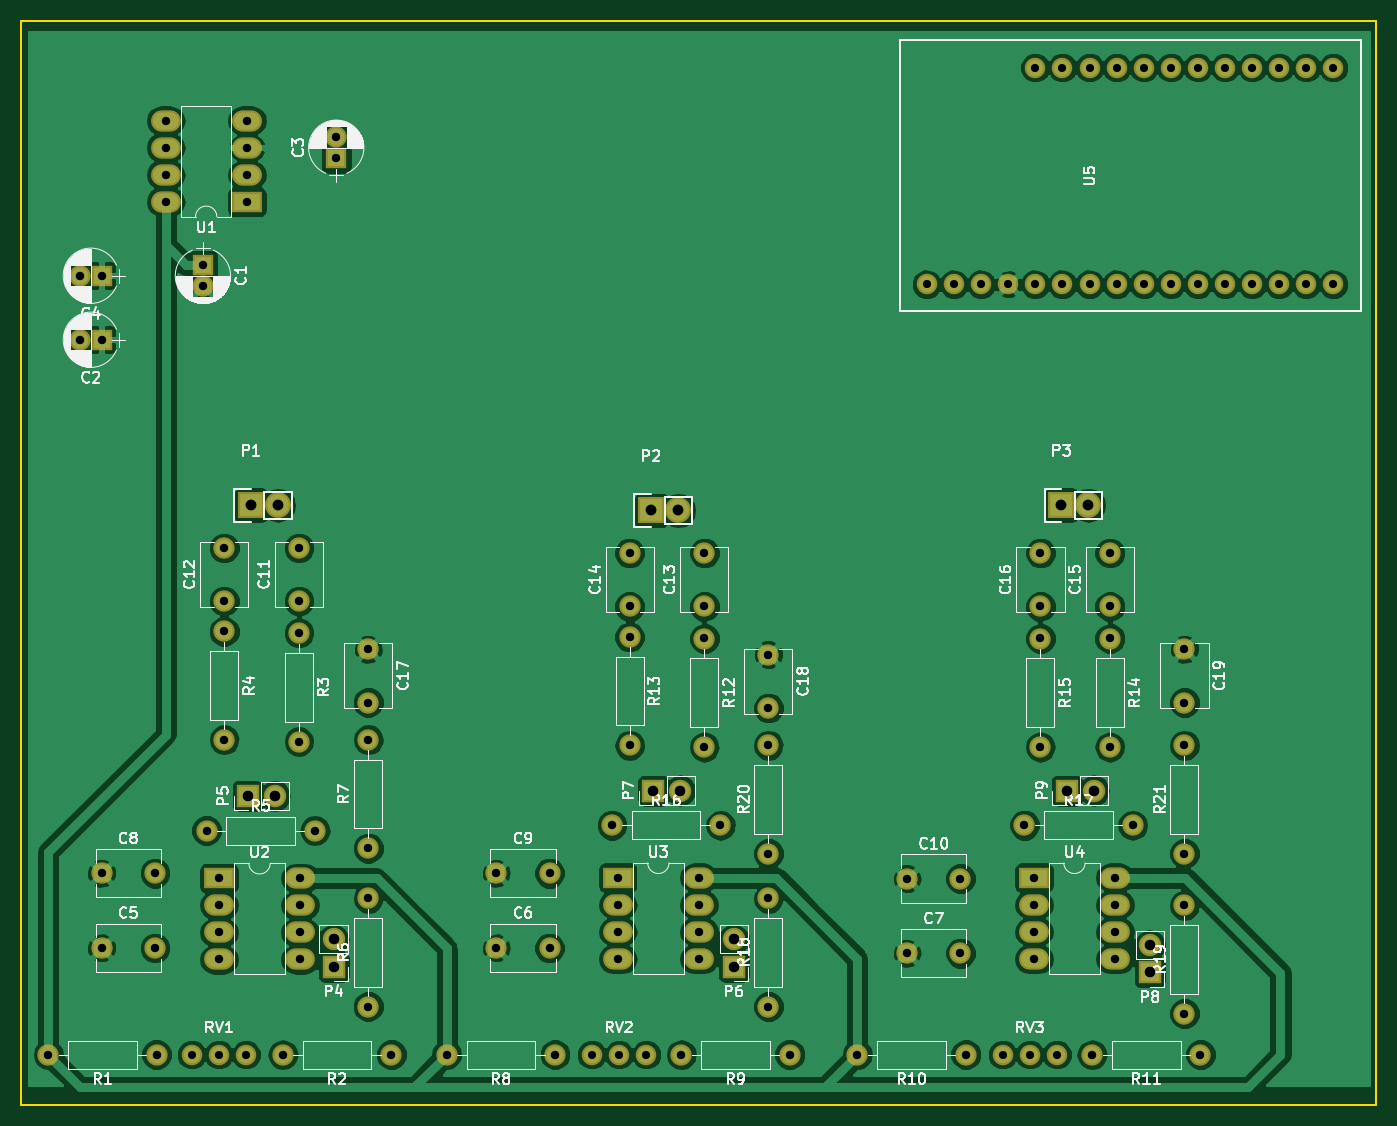
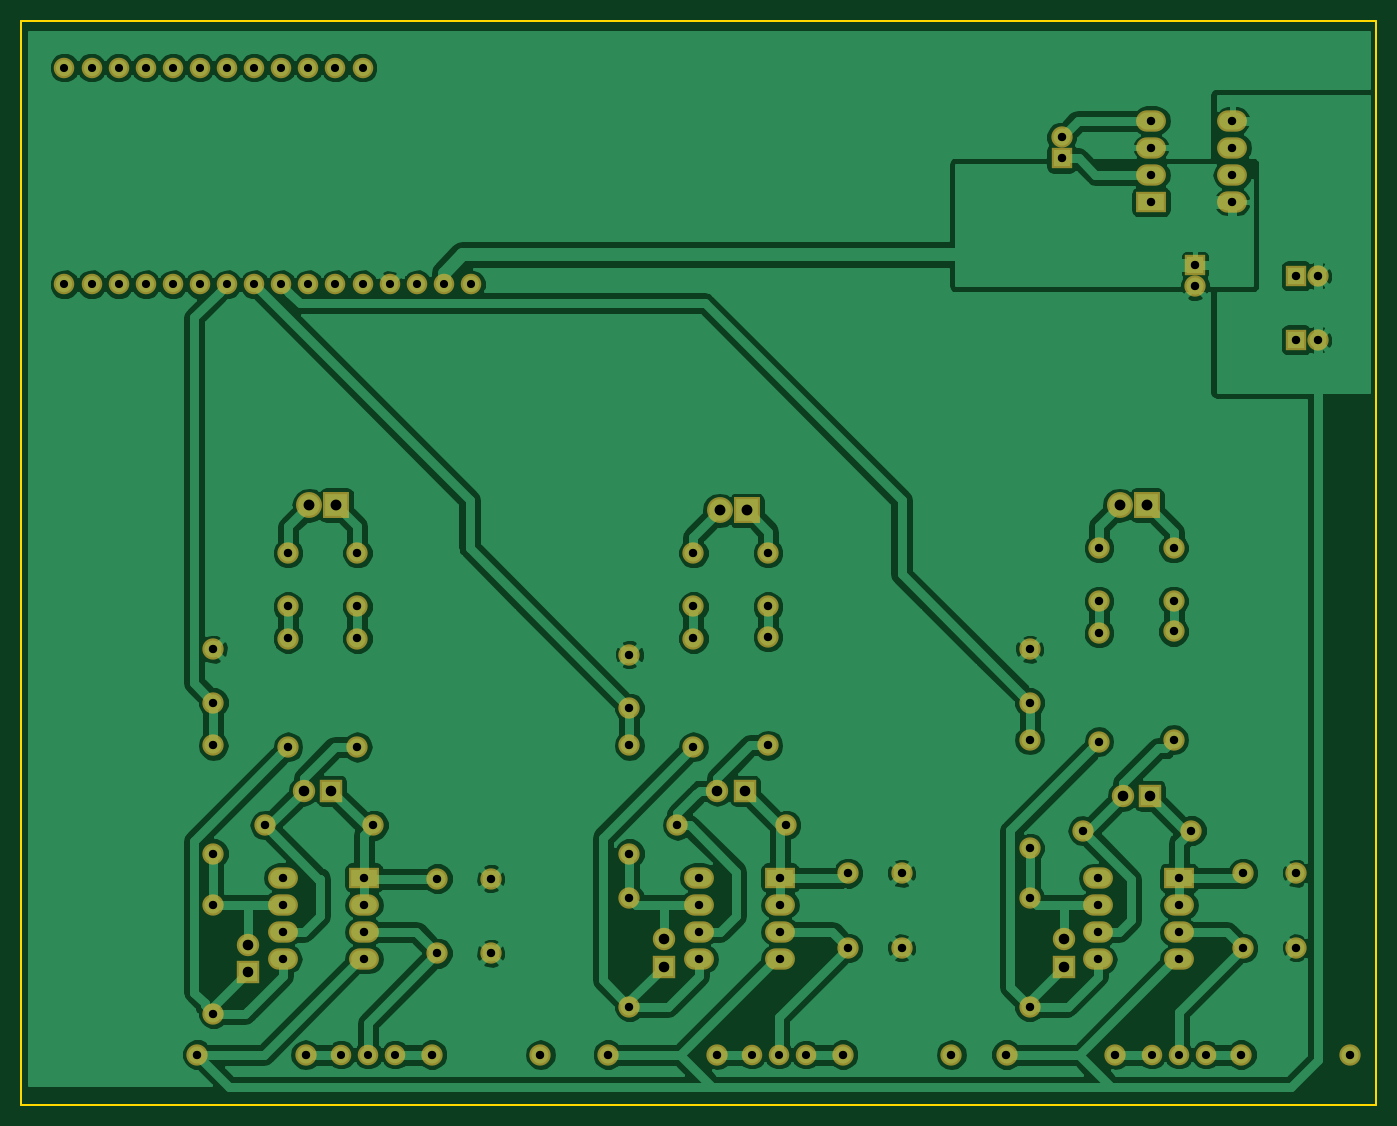
Circuit board: 10 layer files. Board 127.0 x 101.6 mm.
- bottom_copper: geophone-B.Cu.gbr (148453 bytes)
- bottom_mask: geophone-B.Mask.gbr (5460 bytes)
- paste: geophone-B.Paste.gbr (276 bytes)
- bottom_silk: geophone-B.SilkS.gbr (277 bytes)
- outline: geophone-Edge.Cuts.gbr (515 bytes)
- top_copper: geophone-F.Cu.gbr (166096 bytes)
- top_mask: geophone-F.Mask.gbr (5460 bytes)
- paste: geophone-F.Paste.gbr (276 bytes)
- top_silk: geophone-F.SilkS.gbr (88589 bytes)
- drill: geophone.drl (3013 bytes)

=== bottom_copper: geophone-B.Cu.gbr (148453 bytes, source omitted) ===
=== bottom_mask: geophone-B.Mask.gbr ===
G04 #@! TF.FileFunction,Soldermask,Bot*
%FSLAX46Y46*%
G04 Gerber Fmt 4.6, Leading zero omitted, Abs format (unit mm)*
G04 Created by KiCad (PCBNEW 4.0.5) date 03/24/17 14:53:25*
%MOMM*%
%LPD*%
G01*
G04 APERTURE LIST*
%ADD10C,0.100000*%
%ADD11R,2.800000X2.000000*%
%ADD12O,2.800000X2.000000*%
%ADD13R,2.432000X2.432000*%
%ADD14O,2.432000X2.432000*%
%ADD15C,1.924000*%
%ADD16R,2.000000X2.000000*%
%ADD17C,2.000000*%
%ADD18O,2.000000X2.000000*%
%ADD19R,2.100000X2.100000*%
%ADD20O,2.100000X2.100000*%
G04 APERTURE END LIST*
D10*
D11*
X129000000Y-125460000D03*
D12*
X136620000Y-133080000D03*
X129000000Y-128000000D03*
X136620000Y-130540000D03*
X129000000Y-130540000D03*
X136620000Y-128000000D03*
X129000000Y-133080000D03*
X136620000Y-125460000D03*
D13*
X132000000Y-90500000D03*
D14*
X134540000Y-90500000D03*
D13*
X169500000Y-91000000D03*
D14*
X172040000Y-91000000D03*
D13*
X207960000Y-90500000D03*
D14*
X210500000Y-90500000D03*
D11*
X131620000Y-62080000D03*
D12*
X124000000Y-54460000D03*
X131620000Y-59540000D03*
X124000000Y-57000000D03*
X131620000Y-57000000D03*
X124000000Y-59540000D03*
X131620000Y-54460000D03*
X124000000Y-62080000D03*
D11*
X166380000Y-125420000D03*
D12*
X174000000Y-133040000D03*
X166380000Y-127960000D03*
X174000000Y-130500000D03*
X166380000Y-130500000D03*
X174000000Y-127960000D03*
X166380000Y-133040000D03*
X174000000Y-125420000D03*
D11*
X205380000Y-125420000D03*
D12*
X213000000Y-133040000D03*
X205380000Y-127960000D03*
X213000000Y-130500000D03*
X205380000Y-130500000D03*
X213000000Y-127960000D03*
X205380000Y-133040000D03*
X213000000Y-125420000D03*
D15*
X126460000Y-142000000D03*
X129000000Y-142000000D03*
X131540000Y-142000000D03*
X163960000Y-142000000D03*
X166500000Y-142000000D03*
X169040000Y-142000000D03*
X202460000Y-142000000D03*
X205000000Y-142000000D03*
X207540000Y-142000000D03*
X195360000Y-69810000D03*
X197900000Y-69810000D03*
X200440000Y-69810000D03*
X202980000Y-69810000D03*
X205520000Y-69810000D03*
X208060000Y-69810000D03*
X210600000Y-69810000D03*
X213140000Y-69810000D03*
X215680000Y-69810000D03*
X218220000Y-69810000D03*
X220760000Y-69810000D03*
X223300000Y-69810000D03*
X225840000Y-69810000D03*
X228380000Y-69810000D03*
X230920000Y-69810000D03*
X233460000Y-69810000D03*
X233460000Y-49490000D03*
X230920000Y-49490000D03*
X228380000Y-49490000D03*
X225840000Y-49490000D03*
X223300000Y-49490000D03*
X220760000Y-49490000D03*
X218220000Y-49490000D03*
X215680000Y-49490000D03*
X213140000Y-49490000D03*
X210600000Y-49490000D03*
X208060000Y-49490000D03*
X205520000Y-49490000D03*
D16*
X127500000Y-68000000D03*
D17*
X127500000Y-70000000D03*
D16*
X118000000Y-75000000D03*
D17*
X116000000Y-75000000D03*
D16*
X140000000Y-58000000D03*
D17*
X140000000Y-56000000D03*
D16*
X118000000Y-69000000D03*
D17*
X116000000Y-69000000D03*
X118000000Y-132000000D03*
X123000000Y-132000000D03*
X155000000Y-132000000D03*
X160000000Y-132000000D03*
X193500000Y-132500000D03*
X198500000Y-132500000D03*
X118000000Y-125000000D03*
X123000000Y-125000000D03*
X155000000Y-125000000D03*
X160000000Y-125000000D03*
X193500000Y-125500000D03*
X198500000Y-125500000D03*
X136500000Y-99500000D03*
X136500000Y-94500000D03*
X129500000Y-99500000D03*
X129500000Y-94500000D03*
X174500000Y-100000000D03*
X174500000Y-95000000D03*
X167500000Y-100000000D03*
X167500000Y-95000000D03*
X212500000Y-100000000D03*
X212500000Y-95000000D03*
X206000000Y-100000000D03*
X206000000Y-95000000D03*
X143000000Y-104000000D03*
X143000000Y-109000000D03*
X180500000Y-104500000D03*
X180500000Y-109500000D03*
X219500000Y-104000000D03*
X219500000Y-109000000D03*
X123160000Y-142000000D03*
D18*
X113000000Y-142000000D03*
D17*
X145160000Y-142000000D03*
D18*
X135000000Y-142000000D03*
D17*
X136500000Y-102500000D03*
D18*
X136500000Y-112660000D03*
D17*
X129500000Y-102340000D03*
D18*
X129500000Y-112500000D03*
D17*
X127840000Y-121000000D03*
D18*
X138000000Y-121000000D03*
D17*
X143000000Y-137500000D03*
D18*
X143000000Y-127340000D03*
D17*
X143000000Y-122660000D03*
D18*
X143000000Y-112500000D03*
D17*
X160500000Y-142000000D03*
D18*
X150340000Y-142000000D03*
D17*
X182500000Y-142000000D03*
D18*
X172340000Y-142000000D03*
D17*
X199000000Y-142000000D03*
D18*
X188840000Y-142000000D03*
D17*
X221000000Y-142000000D03*
D18*
X210840000Y-142000000D03*
D17*
X174500000Y-103000000D03*
D18*
X174500000Y-113160000D03*
D17*
X167500000Y-102840000D03*
D18*
X167500000Y-113000000D03*
D17*
X212500000Y-103000000D03*
D18*
X212500000Y-113160000D03*
D17*
X206000000Y-103000000D03*
D18*
X206000000Y-113160000D03*
D17*
X165840000Y-120500000D03*
D18*
X176000000Y-120500000D03*
D17*
X204500000Y-120500000D03*
D18*
X214660000Y-120500000D03*
D17*
X180500000Y-137500000D03*
D18*
X180500000Y-127340000D03*
D17*
X219500000Y-138160000D03*
D18*
X219500000Y-128000000D03*
D17*
X180500000Y-123160000D03*
D18*
X180500000Y-113000000D03*
D17*
X219500000Y-123160000D03*
D18*
X219500000Y-113000000D03*
D19*
X139750000Y-133750000D03*
D20*
X139750000Y-131210000D03*
D19*
X131710000Y-117750000D03*
D20*
X134250000Y-117750000D03*
D19*
X177250000Y-133750000D03*
D20*
X177250000Y-131210000D03*
D19*
X169710000Y-117250000D03*
D20*
X172250000Y-117250000D03*
D19*
X216250000Y-134290000D03*
D20*
X216250000Y-131750000D03*
D19*
X208460000Y-117250000D03*
D20*
X211000000Y-117250000D03*
M02*

=== paste: geophone-B.Paste.gbr ===
G04 #@! TF.FileFunction,Paste,Bot*
%FSLAX46Y46*%
G04 Gerber Fmt 4.6, Leading zero omitted, Abs format (unit mm)*
G04 Created by KiCad (PCBNEW 4.0.5) date 03/24/17 14:53:25*
%MOMM*%
%LPD*%
G01*
G04 APERTURE LIST*
%ADD10C,0.100000*%
G04 APERTURE END LIST*
D10*
M02*

=== bottom_silk: geophone-B.SilkS.gbr ===
G04 #@! TF.FileFunction,Legend,Bot*
%FSLAX46Y46*%
G04 Gerber Fmt 4.6, Leading zero omitted, Abs format (unit mm)*
G04 Created by KiCad (PCBNEW 4.0.5) date 03/24/17 14:53:25*
%MOMM*%
%LPD*%
G01*
G04 APERTURE LIST*
%ADD10C,0.100000*%
G04 APERTURE END LIST*
D10*
M02*

=== outline: geophone-Edge.Cuts.gbr ===
G04 #@! TF.FileFunction,Profile,NP*
%FSLAX46Y46*%
G04 Gerber Fmt 4.6, Leading zero omitted, Abs format (unit mm)*
G04 Created by KiCad (PCBNEW 4.0.5) date 03/24/17 14:53:25*
%MOMM*%
%LPD*%
G01*
G04 APERTURE LIST*
%ADD10C,0.100000*%
%ADD11C,0.150000*%
G04 APERTURE END LIST*
D10*
D11*
X110490000Y-146685000D02*
X237490000Y-146685000D01*
X237490000Y-45085000D02*
X237490000Y-146685000D01*
X110490000Y-45085000D02*
X110490000Y-146685000D01*
X110490000Y-45085000D02*
X237490000Y-45085000D01*
M02*

=== top_copper: geophone-F.Cu.gbr (166096 bytes, source omitted) ===
=== top_mask: geophone-F.Mask.gbr ===
G04 #@! TF.FileFunction,Soldermask,Top*
%FSLAX46Y46*%
G04 Gerber Fmt 4.6, Leading zero omitted, Abs format (unit mm)*
G04 Created by KiCad (PCBNEW 4.0.5) date 03/24/17 14:53:25*
%MOMM*%
%LPD*%
G01*
G04 APERTURE LIST*
%ADD10C,0.100000*%
%ADD11R,2.800000X2.000000*%
%ADD12O,2.800000X2.000000*%
%ADD13R,2.432000X2.432000*%
%ADD14O,2.432000X2.432000*%
%ADD15C,1.924000*%
%ADD16R,2.000000X2.000000*%
%ADD17C,2.000000*%
%ADD18O,2.000000X2.000000*%
%ADD19R,2.100000X2.100000*%
%ADD20O,2.100000X2.100000*%
G04 APERTURE END LIST*
D10*
D11*
X129000000Y-125460000D03*
D12*
X136620000Y-133080000D03*
X129000000Y-128000000D03*
X136620000Y-130540000D03*
X129000000Y-130540000D03*
X136620000Y-128000000D03*
X129000000Y-133080000D03*
X136620000Y-125460000D03*
D13*
X132000000Y-90500000D03*
D14*
X134540000Y-90500000D03*
D13*
X169500000Y-91000000D03*
D14*
X172040000Y-91000000D03*
D13*
X207960000Y-90500000D03*
D14*
X210500000Y-90500000D03*
D11*
X131620000Y-62080000D03*
D12*
X124000000Y-54460000D03*
X131620000Y-59540000D03*
X124000000Y-57000000D03*
X131620000Y-57000000D03*
X124000000Y-59540000D03*
X131620000Y-54460000D03*
X124000000Y-62080000D03*
D11*
X166380000Y-125420000D03*
D12*
X174000000Y-133040000D03*
X166380000Y-127960000D03*
X174000000Y-130500000D03*
X166380000Y-130500000D03*
X174000000Y-127960000D03*
X166380000Y-133040000D03*
X174000000Y-125420000D03*
D11*
X205380000Y-125420000D03*
D12*
X213000000Y-133040000D03*
X205380000Y-127960000D03*
X213000000Y-130500000D03*
X205380000Y-130500000D03*
X213000000Y-127960000D03*
X205380000Y-133040000D03*
X213000000Y-125420000D03*
D15*
X126460000Y-142000000D03*
X129000000Y-142000000D03*
X131540000Y-142000000D03*
X163960000Y-142000000D03*
X166500000Y-142000000D03*
X169040000Y-142000000D03*
X202460000Y-142000000D03*
X205000000Y-142000000D03*
X207540000Y-142000000D03*
X195360000Y-69810000D03*
X197900000Y-69810000D03*
X200440000Y-69810000D03*
X202980000Y-69810000D03*
X205520000Y-69810000D03*
X208060000Y-69810000D03*
X210600000Y-69810000D03*
X213140000Y-69810000D03*
X215680000Y-69810000D03*
X218220000Y-69810000D03*
X220760000Y-69810000D03*
X223300000Y-69810000D03*
X225840000Y-69810000D03*
X228380000Y-69810000D03*
X230920000Y-69810000D03*
X233460000Y-69810000D03*
X233460000Y-49490000D03*
X230920000Y-49490000D03*
X228380000Y-49490000D03*
X225840000Y-49490000D03*
X223300000Y-49490000D03*
X220760000Y-49490000D03*
X218220000Y-49490000D03*
X215680000Y-49490000D03*
X213140000Y-49490000D03*
X210600000Y-49490000D03*
X208060000Y-49490000D03*
X205520000Y-49490000D03*
D16*
X127500000Y-68000000D03*
D17*
X127500000Y-70000000D03*
D16*
X118000000Y-75000000D03*
D17*
X116000000Y-75000000D03*
D16*
X140000000Y-58000000D03*
D17*
X140000000Y-56000000D03*
D16*
X118000000Y-69000000D03*
D17*
X116000000Y-69000000D03*
X118000000Y-132000000D03*
X123000000Y-132000000D03*
X155000000Y-132000000D03*
X160000000Y-132000000D03*
X193500000Y-132500000D03*
X198500000Y-132500000D03*
X118000000Y-125000000D03*
X123000000Y-125000000D03*
X155000000Y-125000000D03*
X160000000Y-125000000D03*
X193500000Y-125500000D03*
X198500000Y-125500000D03*
X136500000Y-99500000D03*
X136500000Y-94500000D03*
X129500000Y-99500000D03*
X129500000Y-94500000D03*
X174500000Y-100000000D03*
X174500000Y-95000000D03*
X167500000Y-100000000D03*
X167500000Y-95000000D03*
X212500000Y-100000000D03*
X212500000Y-95000000D03*
X206000000Y-100000000D03*
X206000000Y-95000000D03*
X143000000Y-104000000D03*
X143000000Y-109000000D03*
X180500000Y-104500000D03*
X180500000Y-109500000D03*
X219500000Y-104000000D03*
X219500000Y-109000000D03*
X123160000Y-142000000D03*
D18*
X113000000Y-142000000D03*
D17*
X145160000Y-142000000D03*
D18*
X135000000Y-142000000D03*
D17*
X136500000Y-102500000D03*
D18*
X136500000Y-112660000D03*
D17*
X129500000Y-102340000D03*
D18*
X129500000Y-112500000D03*
D17*
X127840000Y-121000000D03*
D18*
X138000000Y-121000000D03*
D17*
X143000000Y-137500000D03*
D18*
X143000000Y-127340000D03*
D17*
X143000000Y-122660000D03*
D18*
X143000000Y-112500000D03*
D17*
X160500000Y-142000000D03*
D18*
X150340000Y-142000000D03*
D17*
X182500000Y-142000000D03*
D18*
X172340000Y-142000000D03*
D17*
X199000000Y-142000000D03*
D18*
X188840000Y-142000000D03*
D17*
X221000000Y-142000000D03*
D18*
X210840000Y-142000000D03*
D17*
X174500000Y-103000000D03*
D18*
X174500000Y-113160000D03*
D17*
X167500000Y-102840000D03*
D18*
X167500000Y-113000000D03*
D17*
X212500000Y-103000000D03*
D18*
X212500000Y-113160000D03*
D17*
X206000000Y-103000000D03*
D18*
X206000000Y-113160000D03*
D17*
X165840000Y-120500000D03*
D18*
X176000000Y-120500000D03*
D17*
X204500000Y-120500000D03*
D18*
X214660000Y-120500000D03*
D17*
X180500000Y-137500000D03*
D18*
X180500000Y-127340000D03*
D17*
X219500000Y-138160000D03*
D18*
X219500000Y-128000000D03*
D17*
X180500000Y-123160000D03*
D18*
X180500000Y-113000000D03*
D17*
X219500000Y-123160000D03*
D18*
X219500000Y-113000000D03*
D19*
X139750000Y-133750000D03*
D20*
X139750000Y-131210000D03*
D19*
X131710000Y-117750000D03*
D20*
X134250000Y-117750000D03*
D19*
X177250000Y-133750000D03*
D20*
X177250000Y-131210000D03*
D19*
X169710000Y-117250000D03*
D20*
X172250000Y-117250000D03*
D19*
X216250000Y-134290000D03*
D20*
X216250000Y-131750000D03*
D19*
X208460000Y-117250000D03*
D20*
X211000000Y-117250000D03*
M02*

=== paste: geophone-F.Paste.gbr ===
G04 #@! TF.FileFunction,Paste,Top*
%FSLAX46Y46*%
G04 Gerber Fmt 4.6, Leading zero omitted, Abs format (unit mm)*
G04 Created by KiCad (PCBNEW 4.0.5) date 03/24/17 14:53:25*
%MOMM*%
%LPD*%
G01*
G04 APERTURE LIST*
%ADD10C,0.100000*%
G04 APERTURE END LIST*
D10*
M02*

=== top_silk: geophone-F.SilkS.gbr (88589 bytes, source omitted) ===
=== drill: geophone.drl ===
M48
;DRILL file {KiCad 4.0.5} date 03/24/17 14:50:39
;FORMAT={-:-/ absolute / inch / decimal}
FMAT,2
INCH,TZ
T1C0.030
T2C0.031
T3C0.039
T4C0.040
%
G90
G05
M72
T1
X4.9787Y-5.5906
X5.0787Y-5.5906
X5.1787Y-5.5906
X6.4551Y-5.5906
X6.5551Y-5.5906
X6.6551Y-5.5906
X7.6913Y-2.7484
X7.7913Y-2.7484
X7.8913Y-2.7484
X7.9709Y-5.5906
X7.9913Y-2.7484
X8.0709Y-5.5906
X8.0913Y-1.9484
X8.0913Y-2.7484
X8.1709Y-5.5906
X8.1913Y-1.9484
X8.1913Y-2.7484
X8.2913Y-1.9484
X8.2913Y-2.7484
X8.3913Y-1.9484
X8.3913Y-2.7484
X8.4913Y-1.9484
X8.4913Y-2.7484
X8.5913Y-1.9484
X8.5913Y-2.7484
X8.6913Y-1.9484
X8.6913Y-2.7484
X8.7913Y-1.9484
X8.7913Y-2.7484
X8.8913Y-1.9484
X8.8913Y-2.7484
X8.9913Y-1.9484
X8.9913Y-2.7484
X9.0913Y-1.9484
X9.0913Y-2.7484
X9.1913Y-1.9484
X9.1913Y-2.7484
T2
X4.4488Y-5.5906
X4.5669Y-2.7165
X4.5669Y-2.9528
X4.6457Y-2.7165
X4.6457Y-2.9528
X4.6457Y-4.9213
X4.6457Y-5.1969
X4.8425Y-4.9213
X4.8425Y-5.1969
X4.8488Y-5.5906
X4.8819Y-2.1441
X4.8819Y-2.2441
X4.8819Y-2.3441
X4.8819Y-2.4441
X5.0197Y-2.6772
X5.0197Y-2.7559
X5.0331Y-4.7638
X5.0787Y-4.9394
X5.0787Y-5.0394
X5.0787Y-5.1394
X5.0787Y-5.2394
X5.0984Y-3.7205
X5.0984Y-3.9173
X5.0984Y-4.0291
X5.0984Y-4.4291
X5.1819Y-2.1441
X5.1819Y-2.2441
X5.1819Y-2.3441
X5.1819Y-2.4441
X5.315Y-5.5906
X5.374Y-3.7205
X5.374Y-3.9173
X5.374Y-4.0354
X5.374Y-4.4354
X5.3787Y-4.9394
X5.3787Y-5.0394
X5.3787Y-5.1394
X5.3787Y-5.2394
X5.4331Y-4.7638
X5.5118Y-2.2047
X5.5118Y-2.2835
X5.6299Y-4.0945
X5.6299Y-4.2913
X5.6299Y-4.4291
X5.6299Y-4.8291
X5.6299Y-5.0134
X5.6299Y-5.4134
X5.715Y-5.5906
X5.9189Y-5.5906
X6.1024Y-4.9213
X6.1024Y-5.1969
X6.2992Y-4.9213
X6.2992Y-5.1969
X6.3189Y-5.5906
X6.5291Y-4.7441
X6.5504Y-4.9378
X6.5504Y-5.0378
X6.5504Y-5.1378
X6.5504Y-5.2378
X6.5945Y-3.7402
X6.5945Y-3.937
X6.5945Y-4.0488
X6.5945Y-4.4488
X6.785Y-5.5906
X6.8504Y-4.9378
X6.8504Y-5.0378
X6.8504Y-5.1378
X6.8504Y-5.2378
X6.8701Y-3.7402
X6.8701Y-3.937
X6.8701Y-4.0551
X6.8701Y-4.4551
X6.9291Y-4.7441
X7.1063Y-4.1142
X7.1063Y-4.311
X7.1063Y-4.4488
X7.1063Y-4.8488
X7.1063Y-5.0134
X7.1063Y-5.4134
X7.185Y-5.5906
X7.4346Y-5.5906
X7.6181Y-4.9409
X7.6181Y-5.2165
X7.815Y-4.9409
X7.815Y-5.2165
X7.8346Y-5.5906
X8.0512Y-4.7441
X8.0858Y-4.9378
X8.0858Y-5.0378
X8.0858Y-5.1378
X8.0858Y-5.2378
X8.1102Y-3.7402
X8.1102Y-3.937
X8.1102Y-4.0551
X8.1102Y-4.4551
X8.3008Y-5.5906
X8.3661Y-3.7402
X8.3661Y-3.937
X8.3661Y-4.0551
X8.3661Y-4.4551
X8.3858Y-4.9378
X8.3858Y-5.0378
X8.3858Y-5.1378
X8.3858Y-5.2378
X8.4512Y-4.7441
X8.6417Y-4.0945
X8.6417Y-4.2913
X8.6417Y-4.4488
X8.6417Y-4.8488
X8.6417Y-5.0394
X8.6417Y-5.4394
X8.7008Y-5.5906
T3
X5.1854Y-4.6358
X5.2854Y-4.6358
X5.502Y-5.1657
X5.502Y-5.2657
X6.6815Y-4.6161
X6.7815Y-4.6161
X6.9783Y-5.1657
X6.9783Y-5.2657
X8.2071Y-4.6161
X8.3071Y-4.6161
X8.5138Y-5.187
X8.5138Y-5.287
T4
X5.1969Y-3.563
X5.2969Y-3.563
X6.6732Y-3.5827
X6.7732Y-3.5827
X8.1874Y-3.563
X8.2874Y-3.563
T0
M30

